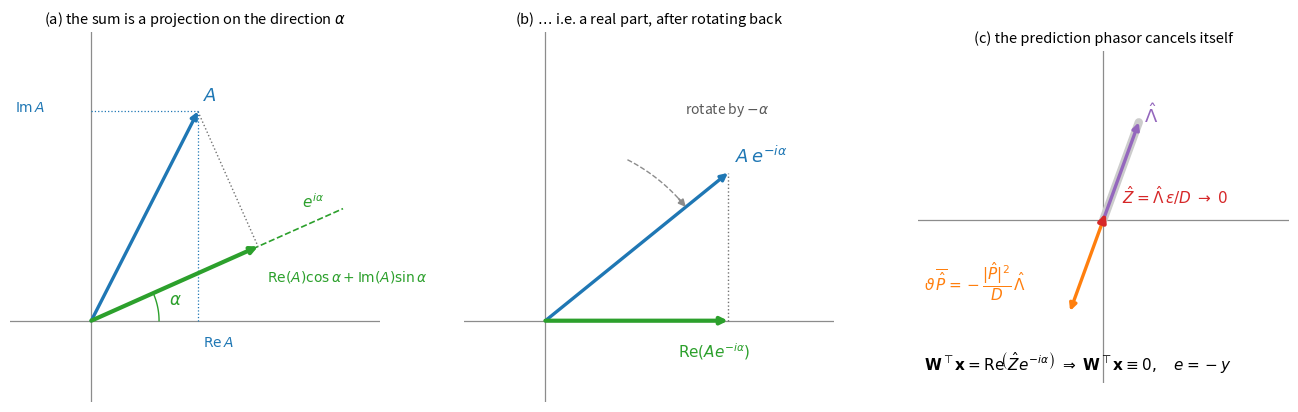

Generate this figure with matplotlib:
"""Graphical proof of the projection identity used throughout the report.

(a) For any phasor A,  Re(A)cos(a) + Im(A)sin(a) is the orthogonal projection
    of A on the direction a; equivalently Re(A e^{-ia}).
(b) The same picture rotated by -a: the projection becomes a real part.
(c) Applied to W'x, whose phasor is Zhat = theta*conj(Phat) + Lambda_hat.
    The control law makes the two contributions exactly antiparallel, so
    Zhat = Lambda_hat*eps/D and W'x vanishes as eps -> 0.
"""
import numpy as np
import matplotlib
matplotlib.use('Agg')
import matplotlib.pyplot as plt

A = 2.6 * np.exp(1j * np.radians(63.0))     # a generic phasor
ANG = np.radians(24.0)                      # the instantaneous phase alpha

def arrow(ax, z0, z1, color, lw=2.0, ls='-', **kw):
    ax.annotate('', xy=(z1.real, z1.imag), xytext=(z0.real, z0.imag),
                arrowprops=dict(arrowstyle='-|>', lw=lw, color=color,
                                linestyle=ls, shrinkA=0, shrinkB=0), **kw)

def frame(ax, lim=3.2):
    ax.axhline(0, color='0.55', lw=0.9, zorder=0)
    ax.axvline(0, color='0.55', lw=0.9, zorder=0)
    ax.set_xlim(-0.9, lim); ax.set_ylim(-0.9, lim)
    ax.set_aspect('equal'); ax.axis('off')

fig, ax = plt.subplots(1, 3, figsize=(13.2, 4.4))

# ---------------------------------------------------------------- panel (a)
a = ax[0]; frame(a)
u = np.exp(1j * ANG)                       # unit direction of the phase
proj = (A.real * np.cos(ANG) + A.imag * np.sin(ANG))   # = Re(A e^{-i a})
foot = proj * u

a.plot([0, 3.05 * u.real], [0, 3.05 * u.imag], color='tab:green',
       lw=1.2, ls='--', zorder=1)
a.plot([A.real, foot.real], [A.imag, foot.imag], color='0.45', lw=1.0, ls=':')
arrow(a, 0, A, 'tab:blue', 2.4)
arrow(a, 0, foot, 'tab:green', 3.0)
a.plot([A.real, A.real], [0, A.imag], color='tab:blue', lw=0.9, ls=':')
a.plot([0, A.real], [A.imag, A.imag], color='tab:blue', lw=0.9, ls=':')

th = np.linspace(0, ANG, 40)
a.plot(0.75 * np.cos(th), 0.75 * np.sin(th), color='tab:green', lw=1.0)
a.text(0.88 * np.cos(ANG / 2), 0.88 * np.sin(ANG / 2), r'$\alpha$',
       color='tab:green', fontsize=12)
a.text(A.real + .06, A.imag + .12, r'$A$', color='tab:blue', fontsize=13)
a.text(A.real + .06, -.28, r'$\mathrm{Re}\,A$', color='tab:blue', fontsize=10)
a.text(-.85, A.imag, r'$\mathrm{Im}\,A$', color='tab:blue', fontsize=10)
a.text(foot.real + .10, foot.imag - .38,
       r'$\mathrm{Re}(A)\cos\alpha+\mathrm{Im}(A)\sin\alpha$',
       color='tab:green', fontsize=10)
a.text(2.55 * u.real, 2.55 * u.imag + .22, r'$e^{i\alpha}$',
       color='tab:green', fontsize=11)
a.set_title(r'(a) the sum is a projection on the direction $\alpha$',
            fontsize=10.5)

# ---------------------------------------------------------------- panel (b)
b = ax[1]; frame(b)
Ar = A * np.exp(-1j * ANG)
b.plot([Ar.real, Ar.real], [0, Ar.imag], color='0.45', lw=1.0, ls=':')
arrow(b, 0, Ar, 'tab:blue', 2.4)
arrow(b, 0, complex(Ar.real, 0), 'tab:green', 3.0)
th = np.linspace(np.angle(A), np.angle(Ar), 60)
b.plot(2.0 * np.cos(th), 2.0 * np.sin(th), color='0.55', lw=1.0, ls='--')
arrow(b, 2.0 * np.exp(1j * (np.angle(Ar) + 0.06)),
      2.0 * np.exp(1j * np.angle(Ar)), '0.55', 1.4)
b.text(1.55, 2.30, r'rotate by $-\alpha$', color='0.35', fontsize=10)
b.text(Ar.real + .08, Ar.imag + .12, r'$A\,e^{-i\alpha}$',
       color='tab:blue', fontsize=13)
b.text(Ar.real - .55, -.40, r'$\mathrm{Re}\left(A e^{-i\alpha}\right)$',
       color='tab:green', fontsize=11)
b.set_title(r'(b) $\ldots$ i.e. a real part, after rotating back',
            fontsize=10.5)

# ---------------------------------------------------------------- panel (c)
c = ax[2]
c.axhline(0, color='0.55', lw=0.9, zorder=0)
c.axvline(0, color='0.55', lw=0.9, zorder=0)
c.set_xlim(-3.4, 3.4); c.set_ylim(-3.0, 3.1)
c.set_aspect('equal'); c.axis('off')

Lh = 1.9 * np.exp(1j * np.radians(70.0))          # Lambda_hat
c.plot([0, Lh.real], [0, Lh.imag], color='0.8', lw=6, solid_capstyle='round')
arrow(c, 0, Lh, 'tab:purple', 2.4)
arrow(c, 0, -Lh * 0.94, 'tab:orange', 2.4)        # theta*conj(Phat), eps>0
c.text(Lh.real + .10, Lh.imag, r'$\hat\Lambda$', color='tab:purple', fontsize=13)
c.text(-3.30, -1.30,
       r'$\vartheta\,\overline{\hat P}=-\dfrac{|\hat P|^{2}}{D}\,\hat\Lambda$',
       color='tab:orange', fontsize=11)
arrow(c, 0, Lh * 0.06, 'tab:red', 3.2)
c.text(.34, .30, r'$\hat Z=\hat\Lambda\,\epsilon/D\;\to\;0$',
       color='tab:red', fontsize=11)
c.text(-3.30, -2.75,
       r'$\mathbf{W}^\top\mathbf{x}=\mathrm{Re}\!\left(\hat Z e^{-i\alpha}\right)$'
       r'$\;\Rightarrow\;\mathbf{W}^\top\mathbf{x}\equiv0,\quad e=-y$',
       fontsize=11)
c.set_title(r'(c) the prediction phasor cancels itself', fontsize=10.5)

fig.tight_layout()
fig.savefig('avc_phasor_identity.pdf')
print('written')
